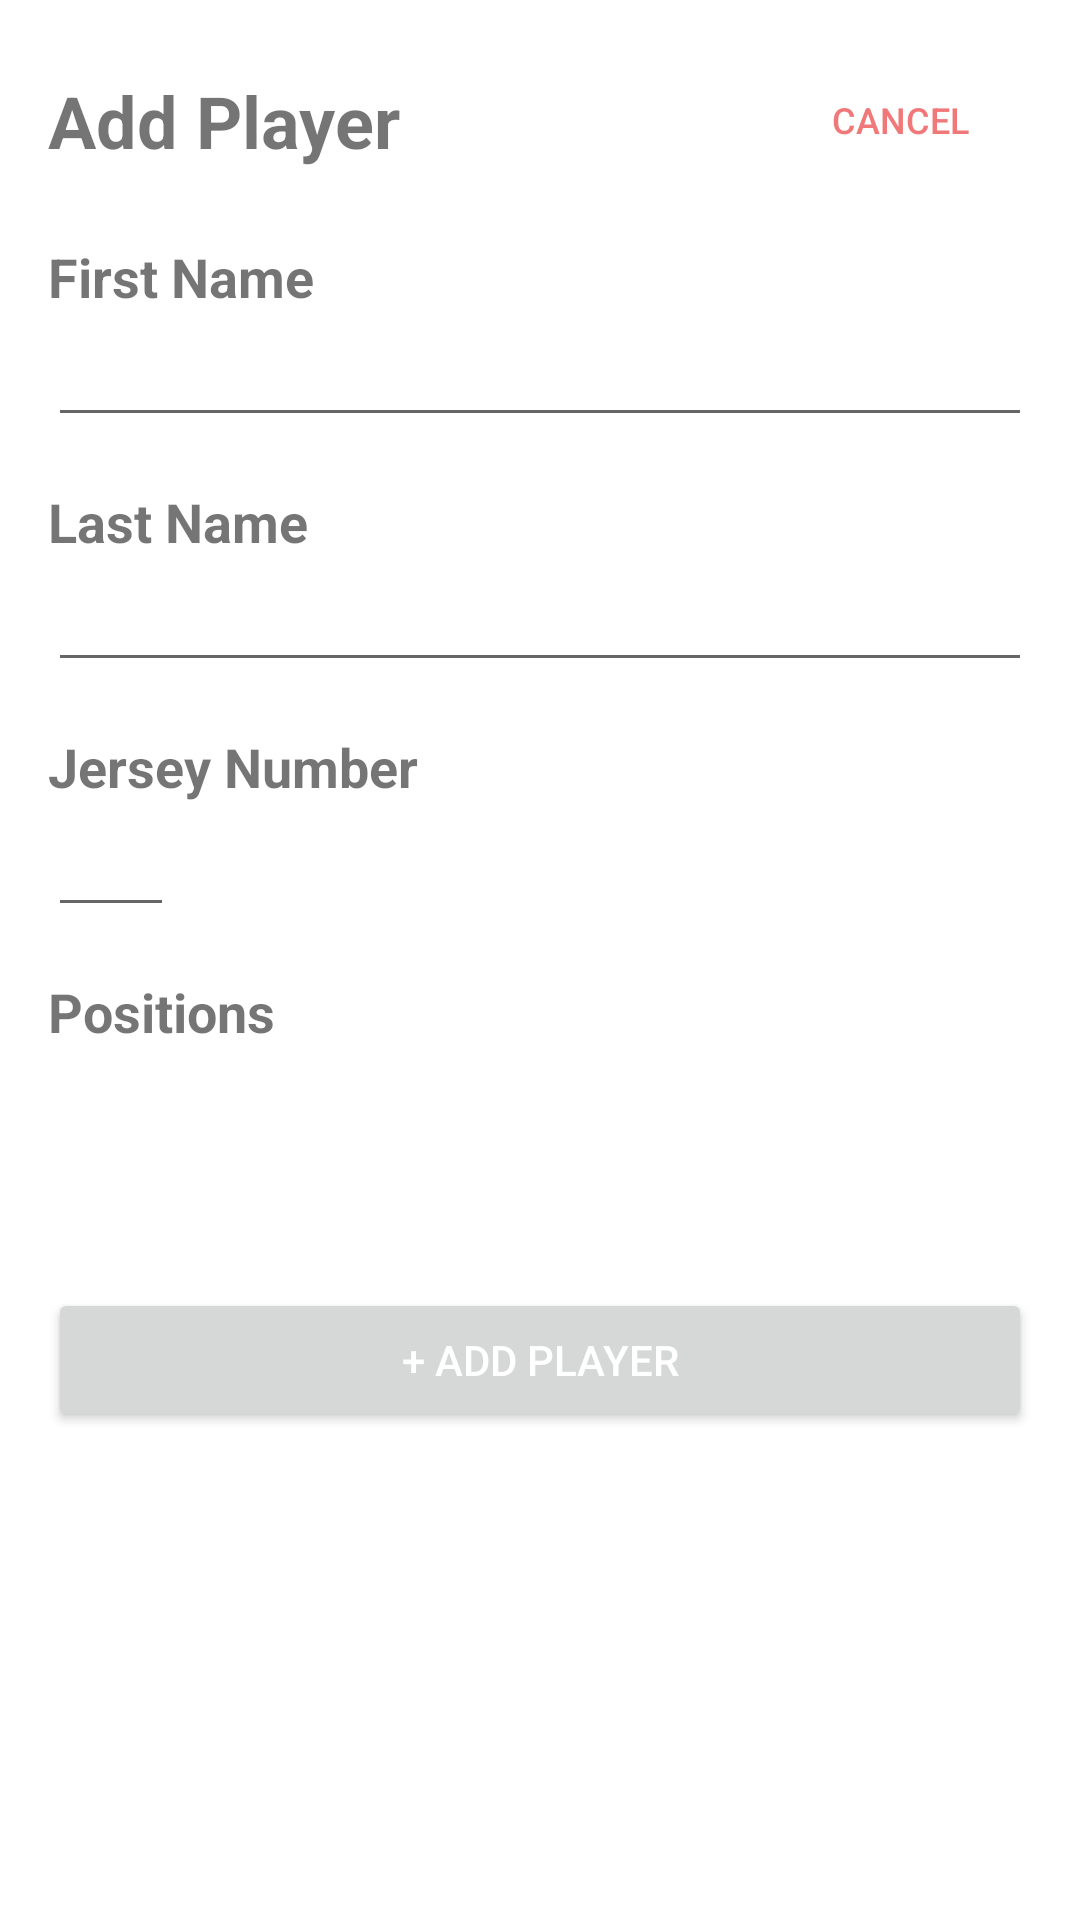

Write the Android layout XML for this screen, with the resource values it uses.
<!-- AndroidManifest.xml: application theme Theme.SuperSub -->
<!-- res/layout/fragment_add_player.xml -->
<LinearLayout xmlns:android="http://schemas.android.com/apk/res/android"
    xmlns:app="http://schemas.android.com/apk/res-auto"
    xmlns:tools="http://schemas.android.com/tools"
    android:id="@+id/add_player_parent"
    android:layout_width="match_parent"
    android:layout_height="match_parent"
    android:orientation="vertical"
    android:padding="@dimen/default_layout_padding"
    tools:context=".ui.fragments.CreateTeamFragment">

    <androidx.constraintlayout.widget.ConstraintLayout
        android:layout_width="match_parent"
        android:layout_height="wrap_content">

        <TextView
            style="@style/TypeHeading"
            android:layout_width="wrap_content"
            android:layout_height="wrap_content"
            android:text="@string/add_player"
            app:layout_constraintBottom_toBottomOf="parent"
            app:layout_constraintStart_toStartOf="parent"
            app:layout_constraintTop_toTopOf="parent" />

        <Button
            android:id="@+id/button_add_player_cancel"
            style="@style/TypeBody"
            android:layout_width="wrap_content"
            android:layout_height="wrap_content"
            android:background="?android:attr/selectableItemBackgroundBorderless"
            android:drawableLeft="@drawable/ic_cancel"
            android:drawableTint="@color/red"
            android:text="@string/cancel"
            android:textColor="@color/red"
            app:layout_constraintBottom_toBottomOf="parent"
            app:layout_constraintEnd_toEndOf="parent"
            app:layout_constraintTop_toTopOf="parent" />
    </androidx.constraintlayout.widget.ConstraintLayout>

    <TextView
        style="@style/TypeSubHeading"
        android:layout_width="wrap_content"
        android:layout_height="wrap_content"
        android:layout_marginTop="@dimen/default_view_margin"
        android:text="@string/first_name" />

    <EditText
        android:id="@+id/et_add_first_name"
        android:layout_width="match_parent"
        android:layout_height="wrap_content"
        android:textColor="@color/black" />

    <TextView
        style="@style/TypeSubHeading"
        android:layout_width="wrap_content"
        android:layout_height="wrap_content"
        android:layout_marginTop="@dimen/default_view_margin"
        android:text="@string/last_name" />

    <EditText
        android:id="@+id/et_add_last_name"
        android:layout_width="match_parent"
        android:layout_height="wrap_content"
        android:textColor="@color/black" />

    <TextView
        style="@style/TypeSubHeading"
        android:layout_width="wrap_content"
        android:layout_height="wrap_content"
        android:layout_marginTop="@dimen/default_view_margin"
        android:text="@string/jersey_number" />

    <EditText
        android:id="@+id/et_add_jersey_number"
        android:layout_width="wrap_content"
        android:layout_height="wrap_content"
        android:ems="2"
        android:inputType="number"
        android:textColor="@color/black" />

    <TextView
        style="@style/TypeSubHeading"
        android:layout_width="wrap_content"
        android:layout_height="wrap_content"
        android:layout_marginTop="@dimen/default_view_margin"
        android:text="@string/positions" />

    <androidx.recyclerview.widget.RecyclerView
        android:id="@+id/rv_add_positions"
        android:layout_width="match_parent"
        android:layout_height="wrap_content" />

    <include
        android:id="@+id/chip_add_position"
        layout="@layout/chip_position" />

    <Button
        android:id="@+id/button_add_player"
        android:layout_width="match_parent"
        android:layout_height="wrap_content"
        android:layout_marginTop="@dimen/default_view_margin"
        android:text="@string/plus_add_player" />
</LinearLayout>
<!-- res/layout/chip_position.xml (included above) -->
<?xml version="1.0" encoding="utf-8"?>
<FrameLayout xmlns:android="http://schemas.android.com/apk/res/android"
    android:layout_width="64dp"
    android:layout_height="64dp">

    <View
        android:id="@+id/background"
        android:layout_width="match_parent"
        android:layout_height="match_parent"
        android:background="@drawable/shape_circle"
        android:backgroundTint="@color/dark_grey" />

    <TextView
        android:id="@+id/tv_position_chip_position"
        android:layout_width="wrap_content"
        android:layout_height="wrap_content"
        android:layout_gravity="center"
        android:text="+"
        android:textColor="@color/white"
        android:textSize="20dp" />
</FrameLayout>
<!-- resources referenced by this layout -->
<resources>
  <color name="black">#FF000000</color>
  <color name="dark_grey">#676767</color>
  <color name="red">#F07878</color>
  <color name="white">#FFFFFFFF</color>
  <dimen name="default_layout_padding">16dp</dimen>
  <dimen name="default_view_margin">16dp</dimen>
  <string name="add_player">Add Player</string>
  <string name="cancel">Cancel</string>
  <string name="first_name">First Name</string>
  <string name="jersey_number">Jersey Number</string>
  <string name="last_name">Last Name</string>
  <string name="plus_add_player">+ Add Player</string>
  <string name="positions">Positions</string>
  <style name="TypeBody">
          <item name="android:textSize">@dimen/text_size_body</item>
      </style>
  <style name="TypeHeading">
          <item name="android:textSize">@dimen/text_size_heading</item>
          <item name="android:textStyle">bold</item>
      </style>
  <style name="TypeSubHeading">
          <item name="android:textSize">@dimen/text_size_sub_heading</item>
          <item name="android:textStyle">bold</item>
      </style>
  <style name="Theme.SuperSub" parent="Theme.MaterialComponents.Light.NoActionBar">
          <item name="android:statusBarColor">@android:color/transparent</item>
          <item name="colorPrimary">@color/green</item>
          <item name="android:textColorPrimary">@color/white</item>
          <item name="drawerArrowStyle">@style/DrawerIconStyle</item>
          <item name="android:textAppearanceLargePopupMenu">@style/myPopupMenuTextAppearanceLarge</item>
          <item name="android:textAppearanceSmallPopupMenu">@style/myPopupMenuTextAppearanceSmall</item>
      </style>
  <dimen name="text_size_body">12sp</dimen>
  <dimen name="text_size_heading">24sp</dimen>
  <dimen name="text_size_sub_heading">18sp</dimen>
  <color name="green">#00C080</color>
  <style name="DrawerIconStyle" parent="Widget.AppCompat.DrawerArrowToggle">
          <item name="color">@color/white</item>
      </style>
  <style name="myPopupMenuTextAppearanceLarge" parent="@style/TextAppearance.AppCompat.Widget.PopupMenu.Large">
          <item name="android:textColor">@color/black</item>
      </style>
  <style name="myPopupMenuTextAppearanceSmall" parent="@style/TextAppearance.AppCompat.Widget.PopupMenu.Small">
          <item name="android:textColor">@color/black</item>
      </style>
</resources>
